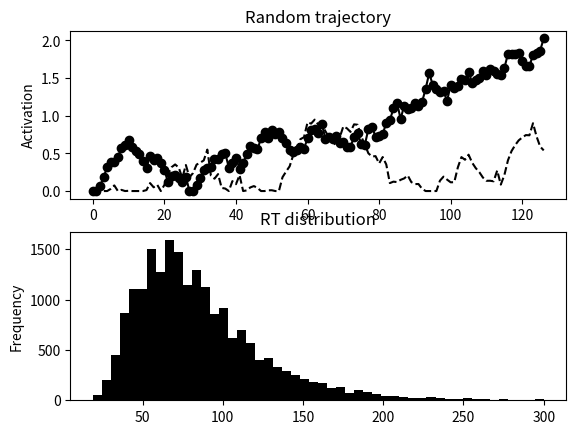
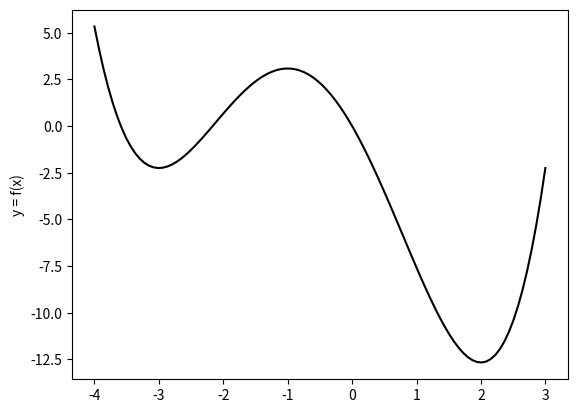

Here is the Python script that generated these plots, in order:
#!/usr/bin/env python3
# -*- coding: utf-8 -*-
"""
Created on Thu Dec 28 12:15:46 2017

[redacted]
plots chapter 2, decision making
"""

# import
import numpy as np
from numpy import maximum
from numpy import random
import matplotlib.pyplot as plt

#figures 2.1b and 2.1c
#simple energy minimization model
#with RT simulation

# initialize
n_trials = 20000
b = [3, 0.2] # 定义后内容可变，里面有append（）方法 ##分别是猫和狗的input值
w_p = 0.01 # weight的初始值
w_m = 1
theta = 0.995 # 1-decay parameter
alpha = 0.01 # change rate 学习率
max_n_step = 300
std_noise = 0.1 #random
threshold=2
rt = []
accuracy = too_late = 0


for loop in range(n_trials):
    # start
    x=[0]
    y=[0]
    threshold_reached = False
    counter = 0 # 计数器；The counter variable is incremented by 1
    while not threshold_reached and counter<max_n_step:
        d_x = alpha*(b[0] + 2*w_p*x[-1] - w_m*y[-1]) + std_noise*random.randn()
        d_y = alpha*(b[1] + 2*w_p*y[-1] - w_m*x[-1]) + std_noise*random.randn()
        x.append(theta*x[-1] + d_x) # add an element to the end of a list ##同步赋值更新
        y.append(theta*y[-1] + d_y)
        x[-1] = maximum(0,x[-1]) # threshold at zero 猫/狗达到负值，停止运行
        y[-1] = maximum(0,y[-1]) # threshold at zero
        if maximum(x[-1],y[-1])>=threshold:
            threshold_reached = True
        counter += 1    
    rt.append(counter)# reaction time # rt存储所有实验的counter
    accuracy += (x[-1]>y[-1]) # the proportion of trials where x was higher than y ## 猫大于狗（在运行过程中 可能会有相反的中间过程）
    too_late += (counter>=max_n_step)

# plot final trajectory
f, axarr = plt.subplots(nrows = 2, ncols = 1) #Note that axarr is just a variable name and can be changed to any other valid variable name. The important thing is that it holds a 2D array of subplots, which can be indexed using square brackets to access individual subplots.
axarr[0].plot(range(len(x)),x,"ko-", range(len(y)),y,"k--")
axarr[0].set_title("Random trajectory")
#axarr[0].set_xlabel("Time")
axarr[0].set_ylabel("Activation")
# plot histogram
axarr[1].hist(rt, bins = 50, color = "black")
axarr[1].set_title("RT distribution")
#axarr[0].set_xlabel("Time")
axarr[1].set_ylabel("Frequency")
print("accuracy: {:2.0%}".format(accuracy/n_trials))
print("too late: {:2.0%}".format(too_late/n_trials))

#plots fig 2.5: a function with two minima
#
fig = plt.subplots()
x = np.linspace(start = -4, stop = 3, num = 100)
y = (x**4)/4 +(2./3)*(x**3)-(5./2)*(x**2)-6*x
#y = x**3 + 2*(x**2) - 5*x - 6
plt.plot(x,y, color = "black")
plt.ylabel("y = f(x)")
